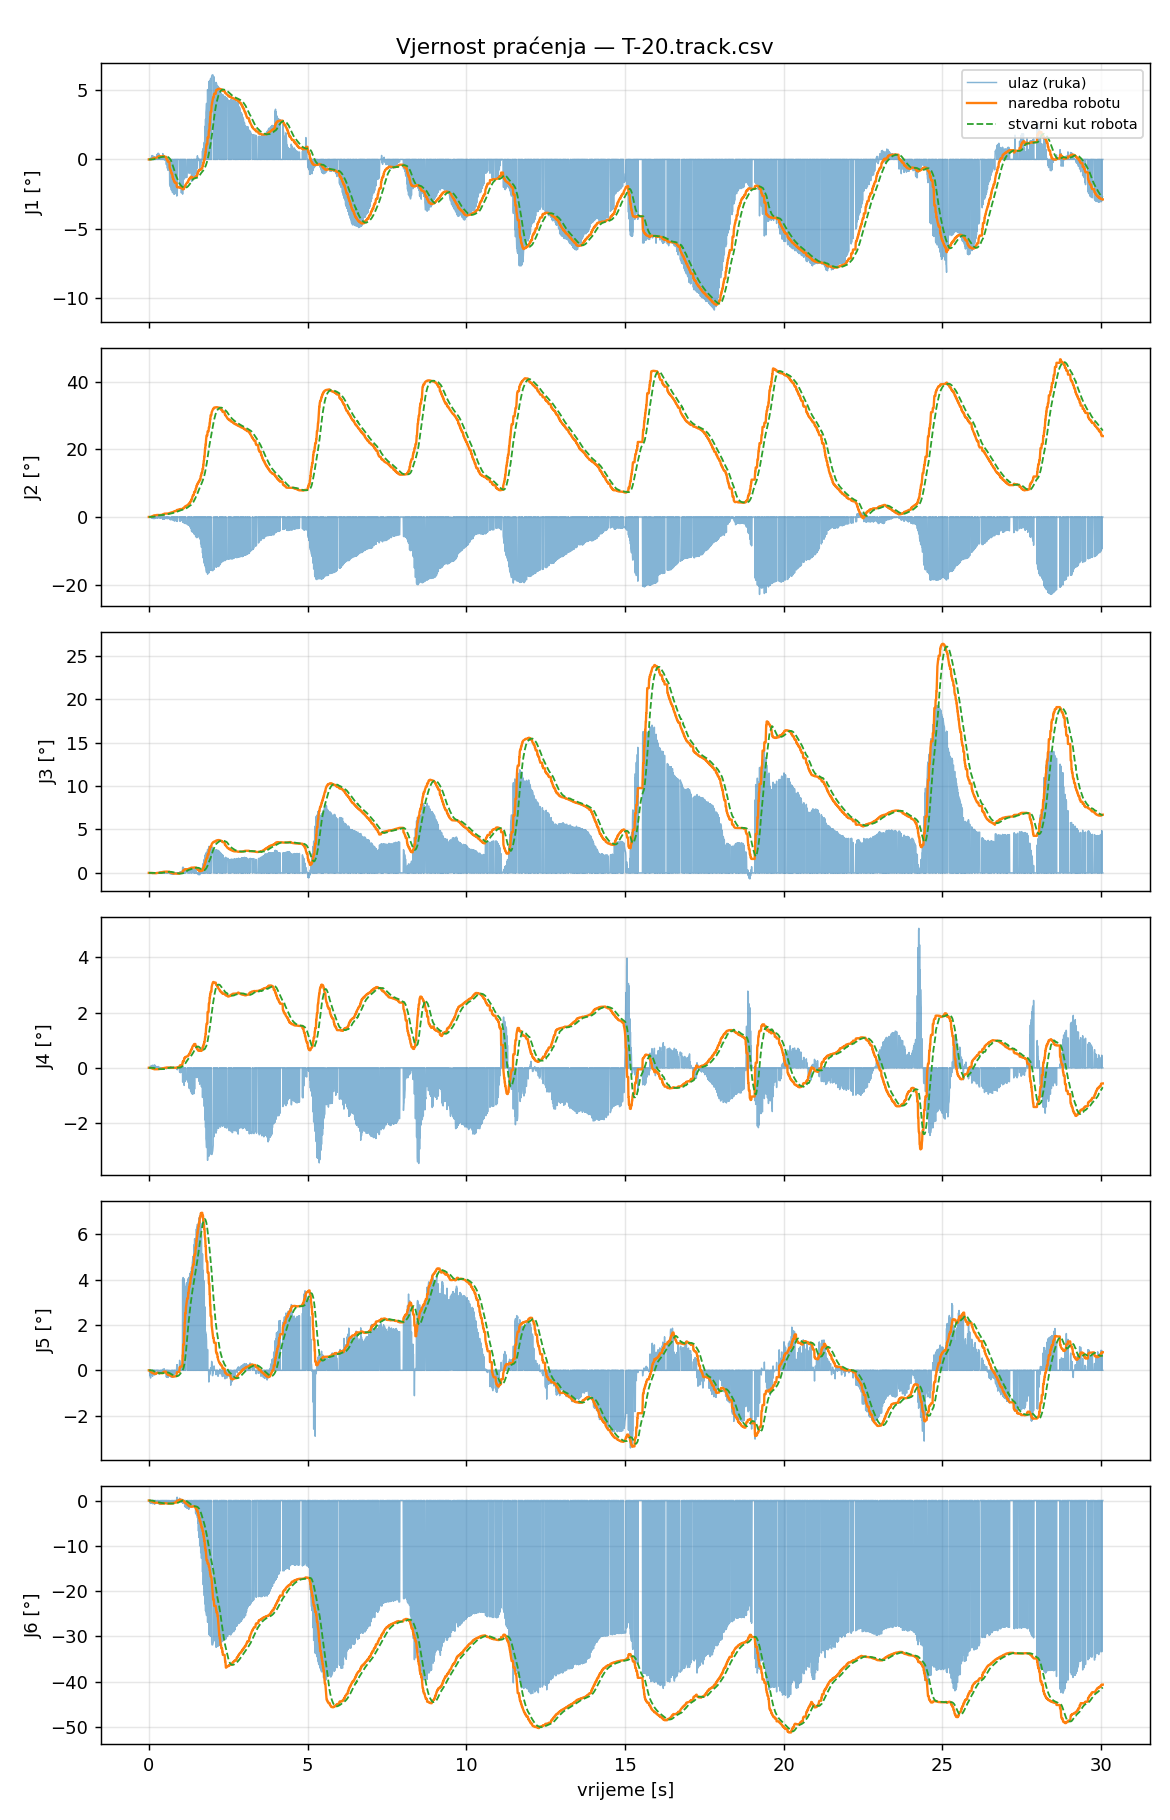

The file beside this chart, header and first rows:
t_s, t_capture, in_J1_deg, filt_J1_deg, target_J1_deg, cmd_J1_deg, act_J1_deg, ratelim_J1, rangeclamp_J1, halted_J1, in_J2_deg, filt_J2_deg, target_J2_deg, cmd_J2_deg, act_J2_deg, ratelim_J2, rangeclamp_J2, halted_J2, in_J3_deg, filt_J3_deg, target_J3_deg, cmd_J3_deg, act_J3_deg, ratelim_J3
0.000000, 1788221794, 0.0000, 0.0000, 0.0000, 0.0000, 0.0028, 0, 0, 0, 0.0000, 0.0000, 0.0000, 0.0000, 0.0000, 0, 0, 0, 0.0000, 0.0000, 0.0000, 0.0000, 0.0007, 0
0.007955, 1788221794, 0.0000, 0.0000, 0.0000, 0.0000, 0.0020, 0, 0, 0, 0.0000, 0.0000, 0.0000, 0.0000, 0.0020, 0, 0, 0, 0.0000, 0.0000, 0.0000, 0.0000, -0.0014, 0
0.01634, 1788221794, 0.0000, 0.0000, 0.0000, 0.0000, 0.0028, 0, 0, 0, 0.0000, 0.0000, 0.0000, 0.0000, 0.0014, 0, 0, 0, 0.0000, 0.0000, 0.0000, 0.0000, 0.0014, 0
0.02407, 1788221794, 0.0000, 0.0000, 0.0000, 0.0000, 0.0007, 0, 0, 0, 0.0000, 0.0000, 0.0000, 0.0000, 0.0000, 0, 0, 0, 0.0000, 0.0000, 0.0000, 0.0000, 0.0000, 0
0.03257, 1788221794, -0.0180, -0.0013, -0.0013, -0.0013, 0.0007, 0, 0, 0, -0.0561, -0.0040, 0.0088, 0.0088, 0.0014, 0, 0, 0, -0.0055, -0.0004, -0.0006, -0.0006, -0.0007, 0
0.04025, 1788221794, 0.0000, 0.0000, -0.0013, -0.0013, 0.0020, 0, 0, 0, 0.0000, 0.0000, 0.0088, 0.0088, 0.0014, 0, 0, 0, 0.0000, 0.0000, -0.0006, -0.0006, 0.0007, 0
0.04838, 1788221794, 0.0000, 0.0000, -0.0013, -0.0013, 0.0020, 0, 0, 0, 0.0000, 0.0000, 0.0088, 0.0088, 0.0028, 0, 0, 0, 0.0000, 0.0000, -0.0006, -0.0006, 0.0014, 0
0.05598, 1788221794, 0.0170, 0.0009, 0.0009, 0.0009, 0.0020, 0, 0, 0, -0.1412, -0.0203, 0.0447, 0.0447, 0.0020, 0, 0, 0, -0.0006, -0.0004, -0.0006, -0.0006, -0.0014, 0
0.06434, 1788221794, 0.0000, 0.0000, 0.0009, 0.0009, 0.0028, 0, 0, 0, 0.0000, 0.0000, 0.0447, 0.0447, 0.0007, 0, 0, 0, 0.0000, 0.0000, -0.0006, -0.0006, 0.0007, 0
0.07225, 1788221794, 0.1299, 0.0126, 0.0126, 0.0126, 0.0028, 0, 0, 0, -0.1977, -0.0365, 0.0802, 0.0802, 0.0021, 0, 0, 0, -0.0006, -0.0004, -0.0007, -0.0007, 0.0007, 0
0.08023, 1788221794, 0.1569, 0.0214, 0.0214, 0.0214, 0.0014, 0, 0, 0, -0.2432, -0.0490, 0.1077, 0.1077, 0.0007, 0, 0, 0, -0.0195, -0.0016, -0.0024, -0.0024, -0.0007, 0
0.08786, 1788221794, 0.1804, 0.0278, 0.0278, 0.0278, 0.0020, 0, 0, 0, -0.2826, -0.0584, 0.1284, 0.1284, 0.0041, 0, 0, 0, -0.0263, -0.0026, -0.0039, -0.0039, 0.0014, 0
0.09652, 1788221794, 0.2289, 0.0370, 0.0370, 0.0370, 0.0000, 0, 0, 0, -0.3423, -0.0714, 0.1570, 0.1570, 0.0035, 0, 0, 0, -0.0642, -0.0054, -0.0081, -0.0081, 0.0014, 0
0.1042, 1788221794, 0.2840, 0.0510, 0.0510, 0.0510, 0.0000, 0, 0, 0, -0.4056, -0.0904, 0.1989, 0.1989, 0.0043, 0, 0, 0, -0.0662, -0.0089, -0.0133, -0.0133, -0.0007, 0
0.1118, 1788221794, 0.0000, 0.0000, 0.0510, 0.0510, 0.0028, 0, 0, 0, 0.0000, 0.0000, 0.1989, 0.1989, 0.0105, 0, 0, 0, 0.0000, 0.0000, -0.0133, -0.0133, -0.0007, 0
0.1198, 1788221794, 0.2547, 0.0694, 0.0694, 0.0694, 0.0041, 0, 0, 0, -0.4426, -0.1222, 0.2688, 0.2688, 0.0161, 0, 0, 0, -0.0700, -0.0144, -0.0216, -0.0216, -0.0020, 0
0.1283, 1788221794, 0.0000, 0.0000, 0.0694, 0.0694, 0.0028, 0, 0, 0, 0.0000, 0.0000, 0.2688, 0.2688, 0.0245, 0, 0, 0, 0.0000, 0.0000, -0.0216, -0.0216, -0.0014, 0
0.1363, 1788221794, 0.0000, 0.0000, 0.0694, 0.0694, 0.0035, 0, 0, 0, 0.0000, 0.0000, 0.2688, 0.2688, 0.0342, 0, 0, 0, 0.0000, 0.0000, -0.0216, -0.0216, -0.0007, 0
0.144, 1788221794, 0.2279, 0.0909, 0.0909, 0.0909, 0.0022, 0, 0, 0, -0.4478, -0.1664, 0.3661, 0.3661, 0.0493, 0, 0, 0, -0.0593, -0.0205, -0.0307, -0.0307, 0.0007, 0
0.1519, 1788221794, 0.0000, 0.0000, 0.0909, 0.0909, 0.0099, 0, 0, 0, 0.0000, 0.0000, 0.3661, 0.3661, 0.0603, 0, 0, 0, 0.0000, 0.0000, -0.0307, -0.0307, 0.0000, 0
0.1603, 1788221794, 0.2016, 0.1012, 0.1012, 0.1012, 0.0119, 0, 0, 0, -0.4917, -0.1967, 0.4327, 0.4327, 0.0748, 0, 0, 0, -0.0342, -0.0217, -0.0326, -0.0326, -0.0007, 0
0.168, 1788221794, 0.0000, 0.0000, 0.1012, 0.1012, 0.0189, 0, 0, 0, 0.0000, 0.0000, 0.4327, 0.4327, 0.0899, 0, 0, 0, 0.0000, 0.0000, -0.0326, -0.0326, 0.0000, 0
0.176, 1788221794, 0.1513, 0.1060, 0.1060, 0.1060, 0.0244, 0, 0, 0, -0.4510, -0.2210, 0.4863, 0.4863, 0.1106, 0, 0, 0, -0.0323, -0.0228, -0.0341, -0.0341, -0.0007, 0
0.1846, 1788221794, 0.0000, 0.0000, 0.1060, 0.1060, 0.0312, 0, 0, 0, 0.0000, 0.0000, 0.4863, 0.4863, 0.1256, 0, 0, 0, 0.0000, 0.0000, -0.0341, -0.0341, -0.0021, 0
0.1927, 1788221794, 0.1492, 0.1085, 0.1085, 0.1085, 0.0395, 0, 0, 0, -0.4452, -0.2339, 0.5146, 0.5146, 0.1429, 0, 0, 0, -0.0323, -0.0233, -0.0350, -0.0350, -0.0035, 0
0.2, 1788221794, 0.0000, 0.0000, 0.1085, 0.1085, 0.0422, 0, 0, 0, 0.0000, 0.0000, 0.5146, 0.5146, 0.1621, 0, 0, 0, 0.0000, 0.0000, -0.0350, -0.0350, -0.0042, 0
0.2087, 1788221794, 0.0000, 0.0000, 0.1085, 0.1085, 0.0449, 0, 0, 0, 0.0000, 0.0000, 0.5146, 0.5146, 0.1835, 0, 0, 0, 0.0000, 0.0000, -0.0350, -0.0350, -0.0070, 0
0.2168, 1788221794, 0.0000, 0.0000, 0.1085, 0.1085, 0.0491, 0, 0, 0, 0.0000, 0.0000, 0.5146, 0.5146, 0.2069, 0, 0, 0, 0.0000, 0.0000, -0.0350, -0.0350, -0.0111, 0
0.2245, 1788221794, 0.0000, 0.0000, 0.1085, 0.1085, 0.0532, 0, 0, 0, 0.0000, 0.0000, 0.5146, 0.5146, 0.2289, 0, 0, 0, 0.0000, 0.0000, -0.0350, -0.0350, -0.0145, 0
0.2315, 1788221794, 0.0000, 0.0000, 0.1085, 0.1085, 0.0573, 0, 0, 0, 0.0000, 0.0000, 0.5146, 0.5146, 0.2550, 0, 0, 0, 0.0000, 0.0000, -0.0350, -0.0350, -0.0145, 0
0.2408, 1788221794, 0.2218, 0.1350, 0.1350, 0.1350, 0.0594, 0, 0, 0, -0.3371, -0.2581, 0.5677, 0.5677, 0.2790, 0, 0, 0, 0.0227, -0.0125, -0.0188, -0.0188, -0.0158, 0
0.2486, 1788221794, 0.2639, 0.1421, 0.1421, 0.1421, 0.0683, 0, 0, 0, -0.3296, -0.2620, 0.5765, 0.5765, 0.3044, 0, 0, 0, 0.0271, -0.0104, -0.0155, -0.0155, -0.0158, 0
0.2564, 1788221794, 0.3558, 0.1524, 0.1524, 0.1524, 0.0697, 0, 0, 0, -0.3296, -0.2653, 0.5836, 0.5836, 0.3250, 0, 0, 0, 0.0311, -0.0084, -0.0125, -0.0125, -0.0158, 0
0.2647, 1788221794, 0.0000, 0.0000, 0.1524, 0.1524, 0.0746, 0, 0, 0, 0.0000, 0.0000, 0.5836, 0.5836, 0.3469, 0, 0, 0, 0.0000, 0.0000, -0.0125, -0.0125, -0.0172, 0
0.2725, 1788221794, 0.3582, 0.1713, 0.1713, 0.1713, 0.0773, 0, 0, 0, -0.2902, -0.2676, 0.5886, 0.5886, 0.3695, 0, 0, 0, 0.0329, -0.0046, -0.0069, -0.0069, -0.0206, 0
0.2801, 1788221794, 0.0000, 0.0000, 0.1713, 0.1713, 0.0807, 0, 0, 0, 0.0000, 0.0000, 0.5886, 0.5886, 0.3893, 0, 0, 0, 0.0000, 0.0000, -0.0069, -0.0069, -0.0165, 0
0.2888, 1788221794, 0.0000, 0.0000, 0.1713, 0.1713, 0.0876, 0, 0, 0, 0.0000, 0.0000, 0.5886, 0.5886, 0.4057, 0, 0, 0, 0.0000, 0.0000, -0.0069, -0.0069, -0.0172, 0
0.2964, 1788221794, 0.4534, 0.2097, 0.2097, 0.2097, 0.0946, 0, 0, 0, -0.2360, -0.2633, 0.5792, 0.5792, 0.4242, 0, 0, 0, 0.0315, 0.0003, 0.0005, 0.0005, -0.0178, 0
0.3047, 1788221794, 0.0000, 0.0000, 0.2097, 0.2097, 0.0994, 0, 0, 0, 0.0000, 0.0000, 0.5792, 0.5792, 0.4434, 0, 0, 0, 0.0000, 0.0000, 0.0005, 0.0005, -0.0178, 0
0.3128, 1788221794, 0.4123, 0.2293, 0.2293, 0.2293, 0.1056, 0, 0, 0, -0.2128, -0.2584, 0.5684, 0.5684, 0.4563, 0, 0, 0, 0.0512, 0.0052, 0.0079, 0.0079, -0.0172, 0
0.3211, 1788221794, 0.3881, 0.2381, 0.2381, 0.2381, 0.1125, 0, 0, 0, -0.2128, -0.2559, 0.5629, 0.5629, 0.4693, 0, 0, 0, 0.0566, 0.0081, 0.0121, 0.0121, -0.0165, 0
0.3288, 1788221794, 0.2621, 0.2390, 0.2390, 0.2390, 0.1173, 0, 0, 0, -0.2368, -0.2551, 0.5612, 0.5612, 0.4810, 0, 0, 0, 0.0638, 0.0103, 0.0155, 0.0155, -0.0165, 0
0.3365, 1788221794, 0.2318, 0.2387, 0.2387, 0.2387, 0.1263, 0, 0, 0, -0.2534, -0.2550, 0.5610, 0.5610, 0.4932, 0, 0, 0, 0.0748, 0.0134, 0.0201, 0.0201, -0.0172, 0
0.3444, 1788221794, 0.0000, 0.0000, 0.2387, 0.2387, 0.1352, 0, 0, 0, 0.0000, 0.0000, 0.5610, 0.5610, 0.5035, 0, 0, 0, 0.0000, 0.0000, 0.0201, 0.0201, -0.0178, 0
0.3531, 1788221794, 0.1846, 0.2331, 0.2331, 0.2331, 0.1414, 0, 0, 0, -0.3230, -0.2620, 0.5765, 0.5765, 0.5158, 0, 0, 0, 0.1198, 0.0244, 0.0366, 0.0366, -0.0164, 0
0.3605, 1788221794, 0.0000, 0.0000, 0.2331, 0.2331, 0.1497, 0, 0, 0, 0.0000, 0.0000, 0.5765, 0.5765, 0.5281, 0, 0, 0, 0.0000, 0.0000, 0.0366, 0.0366, -0.0144, 0
0.3689, 1788221794, 0.0000, 0.0000, 0.2331, 0.2331, 0.1579, 0, 0, 0, 0.0000, 0.0000, 0.5765, 0.5765, 0.5329, 0, 0, 0, 0.0000, 0.0000, 0.0366, 0.0366, -0.0136, 0
0.3768, 1788221794, 0.1062, 0.2164, 0.2164, 0.2164, 0.1620, 0, 0, 0, -0.3326, -0.2713, 0.5969, 0.5969, 0.5383, 0, 0, 0, 0.1409, 0.0397, 0.0596, 0.0596, -0.0136, 0
0.3849, 1788221794, 0.0617, 0.2092, 0.2092, 0.2092, 0.1675, 0, 0, 0, -0.3408, -0.2745, 0.6040, 0.6040, 0.5444, 0, 0, 0, 0.1409, 0.0444, 0.0666, 0.0666, -0.0095, 0
0.3925, 1788221794, 0.0000, 0.0000, 0.2092, 0.2092, 0.1730, 0, 0, 0, 0.0000, 0.0000, 0.6040, 0.6040, 0.5492, 0, 0, 0, 0.0000, 0.0000, 0.0666, 0.0666, -0.0074, 0
0.4002, 1788221794, 0.0000, 0.0000, 0.2092, 0.2092, 0.1792, 0, 0, 0, 0.0000, 0.0000, 0.6040, 0.6040, 0.5540, 0, 0, 0, 0.0000, 0.0000, 0.0666, 0.0666, -0.0046, 0
0.4085, 1788221794, 0.1558, 0.2043, 0.2043, 0.2043, 0.1867, 0, 0, 0, -0.2378, -0.2711, 0.5965, 0.5965, 0.5553, 0, 0, 0, 0.1461, 0.0538, 0.0807, 0.0807, -0.0019, 0
0.4171, 1788221794, 0.0000, 0.0000, 0.2043, 0.2043, 0.1888, 0, 0, 0, 0.0000, 0.0000, 0.5965, 0.5965, 0.5615, 0, 0, 0, 0.0000, 0.0000, 0.0807, 0.0807, 0.0029, 0
0.4252, 1788221794, 0.0000, 0.0000, 0.2043, 0.2043, 0.1914, 0, 0, 0, 0.0000, 0.0000, 0.5965, 0.5965, 0.5649, 0, 0, 0, 0.0000, 0.0000, 0.0807, 0.0807, 0.0078, 0
0.4328, 1788221794, 0.0000, 0.0000, 0.2043, 0.2043, 0.1948, 0, 0, 0, 0.0000, 0.0000, 0.5965, 0.5965, 0.5649, 0, 0, 0, 0.0000, 0.0000, 0.0807, 0.0807, 0.0140, 0
0.4405, 1788221794, 0.4217, 0.2422, 0.2422, 0.2422, 0.1955, 0, 0, 0, -0.6993, -0.3459, 0.7610, 0.7610, 0.5683, 0, 0, 0, 0.1608, 0.0725, 0.1088, 0.1088, 0.0201, 0
0.4492, 1788221794, 0.0000, 0.0000, 0.2422, 0.2422, 0.1941, 0, 0, 0, 0.0000, 0.0000, 0.7610, 0.7610, 0.5676, 0, 0, 0, 0.0000, 0.0000, 0.1088, 0.1088, 0.0256, 0
0.4562, 1788221794, 0.0000, 0.0000, 0.2422, 0.2422, 0.1920, 0, 0, 0, 0.0000, 0.0000, 0.7610, 0.7610, 0.5720, 0, 0, 0, 0.0000, 0.0000, 0.1088, 0.1088, 0.0298, 0
0.4645, 1788221794, 0.0000, 0.0000, 0.2422, 0.2422, 0.1949, 0, 0, 0, 0.0000, 0.0000, 0.7610, 0.7610, 0.5782, 0, 0, 0, 0.0000, 0.0000, 0.1088, 0.1088, 0.0297, 0
0.4726, 1788221794, 0.0000, 0.0000, 0.2422, 0.2422, 0.1990, 0, 0, 0, 0.0000, 0.0000, 0.7610, 0.7610, 0.5864, 0, 0, 0, 0.0000, 0.0000, 0.1088, 0.1088, 0.0359, 0
... 3,690 more rows
